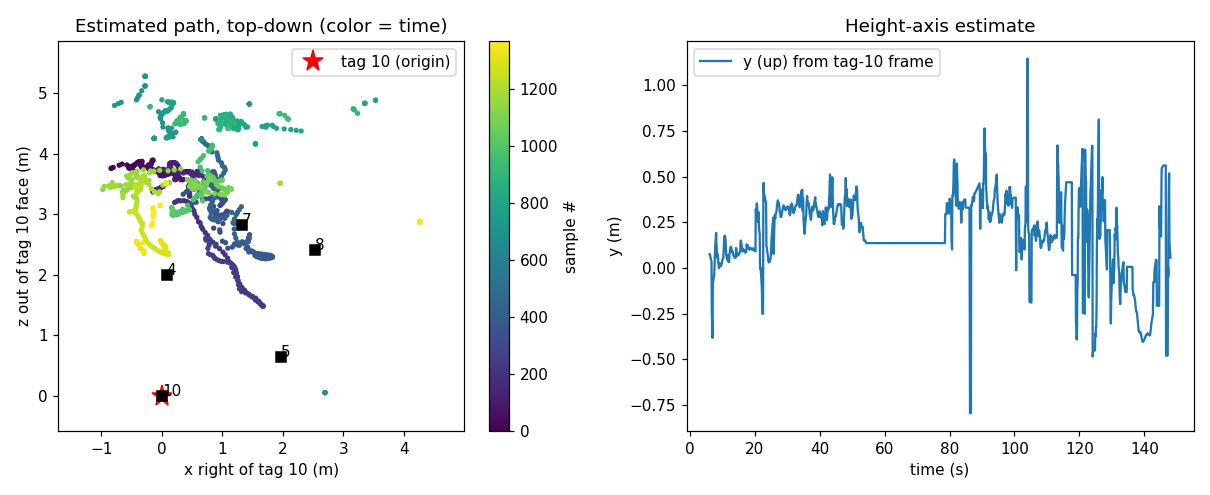

Values plotted in this chart, from the file beside it:
frame_id, time, t_rel, tags_seen, tags_used, raw_x, raw_y, raw_z, raw_range, x, y, z, vx, vy, vz, accepted, lost, fix_age, imu_h_cm, tof_m, imu_yaw
1, 1792802358, 0.000, , , , , , , , , , , , , 0, 1, , 0.0, 0.10, -115.0
6, 1792802358, 0.164, , , , , , , , , , , , , 0, 1, , 0.0, 0.10, -115.0
9, 1792802358, 0.263, , , , , , , , , , , , , 0, 1, , 0.0, 0.10, -115.0
12, 1792802358, 0.383, , , , , , , , , , , , , 0, 1, , 0.0, 0.10, -113.0
15, 1792802358, 0.466, , , , , , , , , , , , , 0, 1, , 0.0, 0.10, -111.0
18, 1792802358, 0.563, , , , , , , , , , , , , 0, 1, , 0.0, 0.10, -109.0
21, 1792802358, 0.663, , , , , , , , , , , , , 0, 1, , 0.0, 0.10, -108.0
24, 1792802358, 0.765, , , , , , , , , , , , , 0, 1, , 0.0, 0.10, -106.0
27, 1792802358, 0.864, , , , , , , , , , , , , 0, 1, , 0.0, 0.10, -104.0
30, 1792802359, 0.964, , , , , , , , , , , , , 0, 1, , 0.0, 0.10, -102.0
33, 1792802359, 1.063, , , , , , , , , , , , , 0, 1, , 0.0, 0.10, -100.0
36, 1792802359, 1.166, , , , , , , , , , , , , 0, 1, , 0.0, 0.10, -98.0
39, 1792802359, 1.263, , , , , , , , , , , , , 0, 1, , 0.0, 0.10, -98.0
42, 1792802359, 1.362, , , , , , , , , , , , , 0, 1, , 0.0, 0.10, -98.0
45, 1792802359, 1.472, , , , , , , , , , , , , 0, 1, , 0.0, 0.10, -98.0
48, 1792802359, 1.561, , , , , , , , , , , , , 0, 1, , 0.0, 0.10, -98.0
51, 1792802359, 1.662, , , , , , , , , , , , , 0, 1, , 0.0, 0.10, -99.0
54, 1792802359, 1.765, , , , , , , , , , , , , 0, 1, , 0.0, 0.10, -99.0
57, 1792802359, 1.863, , , , , , , , , , , , , 0, 1, , 0.0, 0.10, -100.0
60, 1792802360, 1.963, , , , , , , , , , , , , 0, 1, , 0.0, 0.10, -101.0
63, 1792802360, 2.068, , , , , , , , , , , , , 0, 1, , 0.0, 0.10, -101.0
66, 1792802360, 2.163, , , , , , , , , , , , , 0, 1, , 0.0, 0.10, -101.0
69, 1792802360, 2.266, , , , , , , , , , , , , 0, 1, , 0.0, 0.10, -101.0
72, 1792802360, 2.363, , , , , , , , , , , , , 0, 1, , 0.0, 0.10, -101.0
75, 1792802360, 2.462, , , , , , , , , , , , , 0, 1, , 0.0, 0.10, -100.0
78, 1792802360, 2.579, , , , , , , , , , , , , 0, 1, , 0.0, 0.10, -99.0
81, 1792802360, 2.668, , , , , , , , , , , , , 0, 1, , 0.0, 0.10, -99.0
84, 1792802360, 2.764, , , , , , , , , , , , , 0, 1, , 0.0, 0.10, -98.0
87, 1792802360, 2.864, , , , , , , , , , , , , 0, 1, , 0.0, 0.10, -98.0
90, 1792802361, 2.964, , , , , , , , , , , , , 0, 1, , 0.0, 0.10, -97.0
93, 1792802361, 3.065, , , , , , , , , , , , , 0, 1, , 0.0, 0.10, -96.0
96, 1792802361, 3.172, , , , , , , , , , , , , 0, 1, , 0.0, 0.10, -95.0
99, 1792802361, 3.263, , , , , , , , , , , , , 0, 1, , 0.0, 0.10, -92.0
102, 1792802361, 3.367, , , , , , , , , , , , , 0, 1, , 0.0, 0.10, -89.0
105, 1792802361, 3.465, , , , , , , , , , , , , 0, 1, , 0.0, 0.10, -87.0
108, 1792802361, 3.565, , , , , , , , , , , , , 0, 1, , 0.0, 0.10, -87.0
111, 1792802361, 3.666, , , , , , , , , , , , , 0, 1, , 0.0, 0.10, -88.0
114, 1792802361, 3.766, , , , , , , , , , , , , 0, 1, , 0.0, 0.10, -90.0
117, 1792802361, 3.866, , , , , , , , , , , , , 0, 1, , 0.0, 0.10, -91.0
120, 1792802362, 3.965, , , , , , , , , , , , , 0, 1, , 0.0, 0.10, -93.0
123, 1792802362, 4.064, , , , , , , , , , , , , 0, 1, , 0.0, 0.10, -95.0
126, 1792802362, 4.168, , , , , , , , , , , , , 0, 1, , 0.0, 0.10, -95.0
129, 1792802362, 4.277, , , , , , , , , , , , , 0, 1, , 0.0, 0.10, -95.0
132, 1792802362, 4.364, , , , , , , , , , , , , 0, 1, , 0.0, 0.10, -94.0
135, 1792802362, 4.465, , , , , , , , , , , , , 0, 1, , 0.0, 0.10, -92.0
138, 1792802362, 4.566, , , , , , , , , , , , , 0, 1, , 0.0, 0.10, -85.0
141, 1792802362, 4.665, , , , , , , , , , , , , 0, 1, , 0.0, 0.10, -83.0
144, 1792802362, 4.765, , , , , , , , , , , , , 0, 1, , 0.0, 0.10, -83.0
147, 1792802362, 4.863, , , , , , , , , , , , , 0, 1, , 0.0, 0.10, -80.0
150, 1792802363, 5.301, , , , , , , , , , , , , 0, 1, , 0.0, 0.10, -76.0
153, 1792802363, 5.413, , , , , , , , , , , , , 0, 1, , 0.0, 0.10, -64.0
156, 1792802363, 5.437, , , , , , , , , , , , , 0, 1, , 0.0, 0.10, -64.0
159, 1792802363, 5.820, , , , , , , , , , , , , 0, 1, , 0.0, 0.10, -64.0
164, 1792802363, 5.852, , , , , , , , , , , , , 0, 1, , 0.0, 0.10, -60.0
167, 1792802363, 5.879, , , , , , , , , , , , , 0, 1, , 0.0, 0.10, -60.0
171, 1792802363, 5.906, , , , , , , , , , , , , 0, 1, , 0.0, 0.10, -58.0
175, 1792802364, 5.928, , , , , , , , , , , , , 0, 1, , 0.0, 0.10, -58.0
178, 1792802364, 5.976, , , , , , , , , , , , , 0, 1, , 0.0, 0.10, -58.0
182, 1792802364, 6.028, , , , , , , , , , , , , 0, 1, , 0.0, 0.10, -59.0
185, 1792802364, 6.135, 4, 4, -0.549, 0.076, 3.766, 3.807, -0.549, 0.076, 3.766, 0.0, 0.0, 0.0, 1, 0, 0.00, 0.0, 0.10, -58.0
... 1,368 more rows
